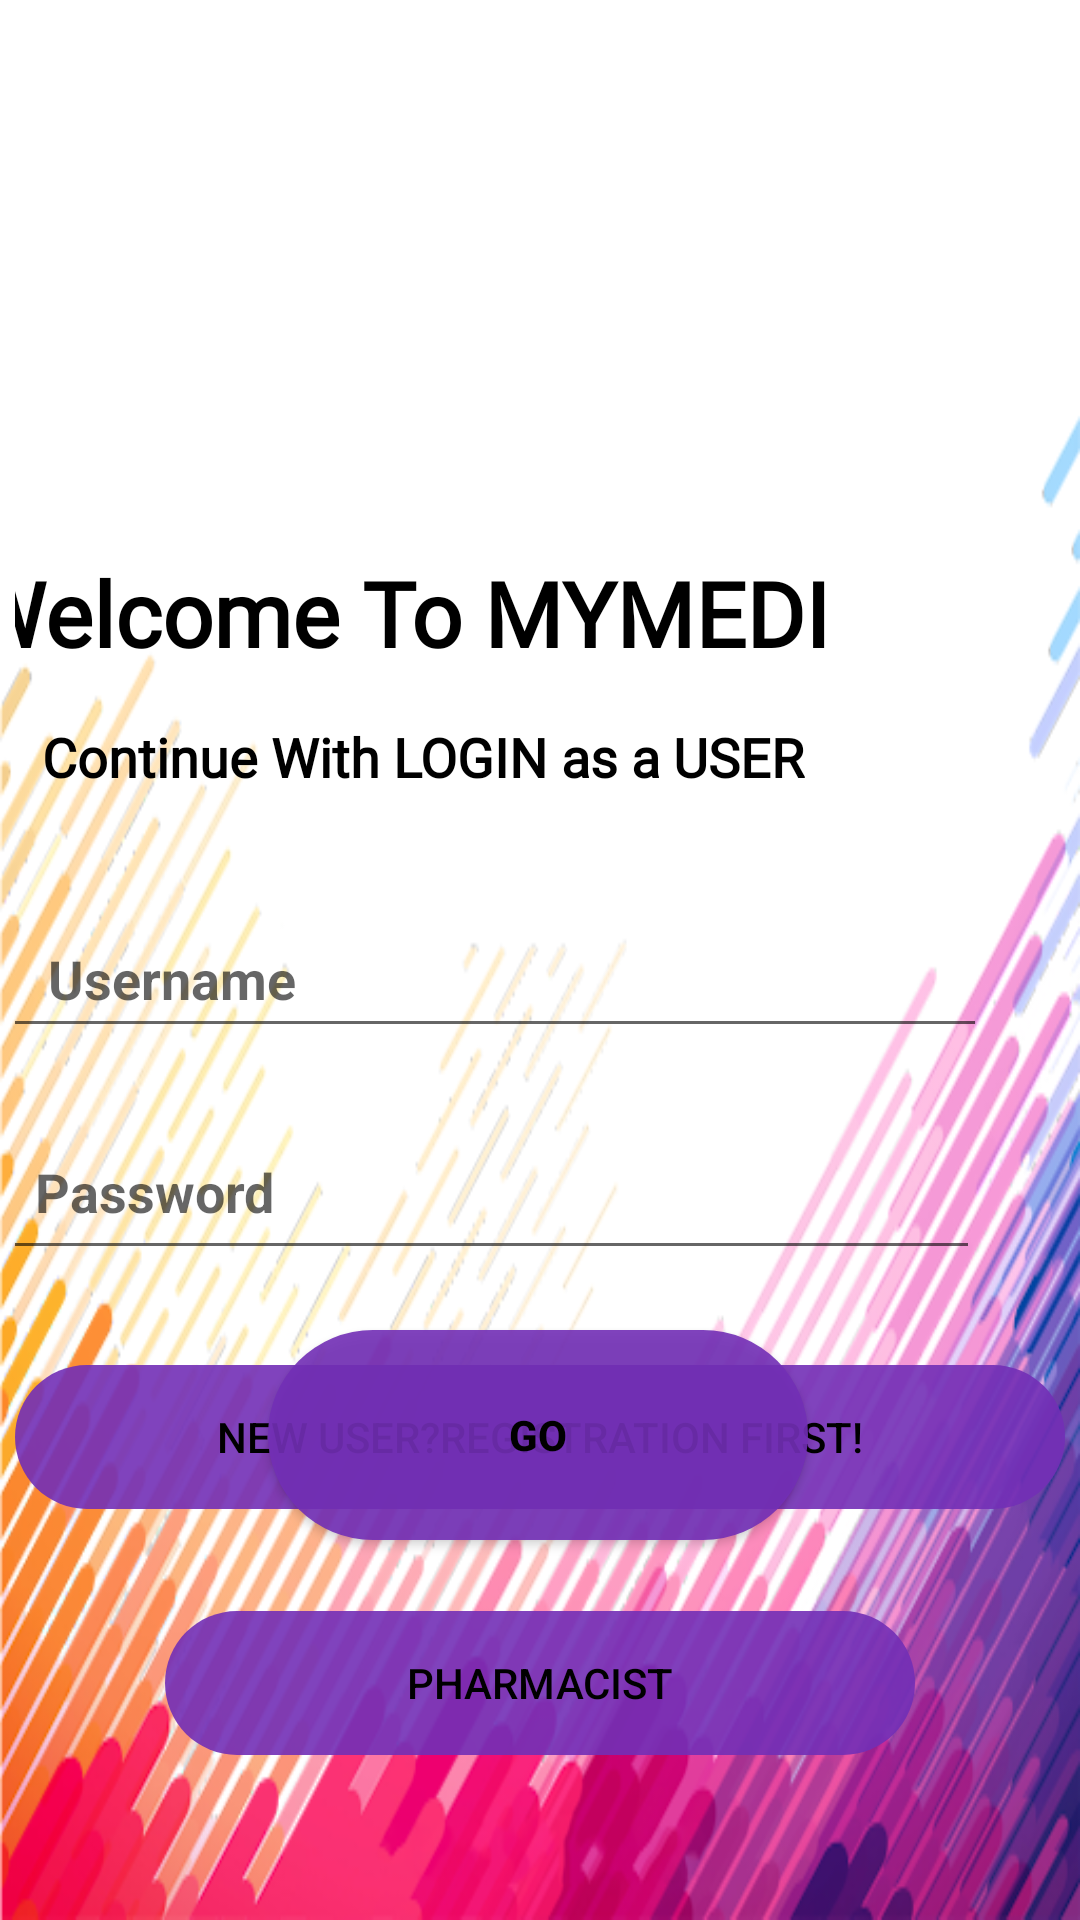

Android layout source for this screen:
<!-- AndroidManifest.xml: application theme Theme.Medi -->
<!-- res/layout/activity_login.xml -->
<?xml version="1.0" encoding="utf-8"?>
<androidx.constraintlayout.widget.ConstraintLayout xmlns:android="http://schemas.android.com/apk/res/android"
    xmlns:app="http://schemas.android.com/apk/res-auto"
    xmlns:tools="http://schemas.android.com/tools"
    android:layout_width="match_parent"
    android:layout_height="match_parent"
    tools:context=".Login"
    android:padding="5dp"
    android:background="@drawable/login_background">

    <ImageView
        android:id="@+id/logo_image"
        android:layout_width="148dp"
        android:layout_height="149dp"
        android:layout_marginStart="16dp"
        android:layout_marginLeft="16dp"
        android:layout_marginTop="17dp"
        android:layout_marginEnd="247dp"
        android:layout_marginRight="247dp"
        android:layout_marginBottom="492dp"
        android:transitionName="logo_image"
        app:layout_constraintBottom_toBottomOf="parent"
        app:layout_constraintEnd_toEndOf="parent"
        app:layout_constraintHorizontal_bias="0.0"
        app:layout_constraintStart_toStartOf="parent"
        app:layout_constraintTop_toTopOf="parent"
        app:layout_constraintVertical_bias="0.115"
        app:srcCompat="@drawable/mymedii" />

    <TextView
        android:id="@+id/logo_name"
        android:layout_width="389dp"
        android:layout_height="50dp"
        android:layout_marginStart="13dp"
        android:layout_marginTop="16dp"
        android:layout_marginEnd="16dp"
        android:fontFamily="@font/alegreya"
        android:text="Welcome To MYMEDI"
        android:textStyle="bold"
        android:textColor="@android:color/black"
        android:textSize="30sp"
        android:transitionName="logo_text"
        app:layout_constraintEnd_toEndOf="parent"
        app:layout_constraintHorizontal_bias="0.441"
        app:layout_constraintStart_toStartOf="parent"
        app:layout_constraintTop_toBottomOf="@+id/logo_image" />

    <TextView
        android:id="@+id/slogan_name"
        android:layout_width="wrap_content"
        android:layout_height="wrap_content"
        android:layout_marginStart="9dp"
        android:layout_marginTop="6dp"
        android:layout_marginBottom="380dp"
        android:fontFamily="@font/alegreya"
        android:text="Continue With LOGIN as a USER"
        android:textColor="@color/black"
        android:textStyle="bold"
        android:textSize="18sp"
        android:transitionName="logo_desc"
        app:layout_constraintBottom_toBottomOf="parent"
        app:layout_constraintEnd_toEndOf="parent"
        app:layout_constraintHorizontal_bias="0.0"
        app:layout_constraintStart_toStartOf="parent"
        app:layout_constraintTop_toBottomOf="@+id/logo_name"
        app:layout_constraintVertical_bias="0.0" />

    <EditText
        android:id="@+id/reg_username"
        android:layout_width="333dp"
        android:layout_height="46dp"
        android:layout_marginStart="21dp"
        android:layout_marginLeft="21dp"
        android:layout_marginTop="39dp"
        android:layout_marginEnd="57dp"
        android:layout_marginRight="57dp"

        android:ems="10"
        android:hint="Username"
        android:textStyle="bold"
        android:inputType="textPersonName"
        android:paddingLeft="20dp"
        android:paddingTop="10dp"
        android:paddingRight="10dp"
        android:paddingBottom="10dp"
        android:singleLine="false"
        android:textColor="@android:color/black"
        android:transitionName="username_trans"
        app:layout_constraintEnd_toEndOf="parent"
        app:layout_constraintStart_toStartOf="parent"
        app:layout_constraintTop_toBottomOf="@+id/slogan_name" />

    <EditText
        android:id="@+id/reg_password"
        android:layout_width="335dp"
        android:layout_height="52dp"
        android:layout_marginStart="19dp"
        android:layout_marginLeft="19dp"
        android:layout_marginTop="22dp"
        android:layout_marginEnd="59dp"
        android:layout_marginRight="59dp"
        android:layout_marginBottom="224dp"

        android:ems="10"
        android:hint="Password"
        android:textStyle="bold"
        android:inputType="textPassword"
        android:paddingLeft="20dp"
        android:paddingTop="10dp"
        android:paddingRight="10dp"
        android:paddingBottom="10dp"
        android:textColor="@android:color/black"
        android:transitionName="password_trans"
        app:layout_constraintBottom_toBottomOf="parent"
        app:layout_constraintEnd_toEndOf="parent"
        app:layout_constraintHorizontal_bias="0.52"
        app:layout_constraintStart_toStartOf="parent"
        app:layout_constraintTop_toBottomOf="@+id/reg_username"
        app:layout_constraintVertical_bias="0.0" />


    <Button
        android:id="@+id/login_btn"
        android:layout_width="180dp"
        android:layout_height="70dp"
        android:layout_marginTop="20dp"
        android:layout_marginBottom="120dp"
        android:background="@drawable/custom_btn_bg"


        android:onClick="loginUser"

        android:text="GO"
        android:textColor="@color/black"
        android:textStyle="bold"
        android:transitionName="button_trans"
        app:layout_constraintBottom_toBottomOf="parent"
        app:layout_constraintEnd_toEndOf="parent"
        app:layout_constraintHorizontal_bias="0.497"
        app:layout_constraintStart_toStartOf="parent"
        app:layout_constraintTop_toBottomOf="@+id/reg_password"
        app:layout_constraintVertical_bias="0.0" />

    <Button
        android:id="@+id/signup_screen"
        style="@style/Widget.AppCompat.Button.Borderless"
        android:layout_width="match_parent"
        android:layout_height="wrap_content"

        android:layout_marginLeft="0dp"
        android:layout_marginBottom="132dp"
        android:background="@drawable/custom_btn_bg"
        android:text="NEW USER?Registration First!"

        android:textColor="@color/black"
        android:transitionName="login_signup_trans"
        app:layout_constraintBottom_toBottomOf="parent"
        app:layout_constraintEnd_toEndOf="parent"
        app:layout_constraintStart_toStartOf="parent"

        tools:ignore="UnknownId" />

    <Button
        android:id="@+id/pharmacist"
        style="@style/Widget.AppCompat.Button.Borderless"
        android:layout_width="match_parent"
        android:layout_height="wrap_content"
        android:layout_marginLeft="50dp"
        android:layout_marginRight="50dp"
        android:layout_marginBottom="50dp"
        android:background="@drawable/custom_btn_bg"

        android:text="PHARMACIST"
        android:textColor="@color/black"
        app:layout_constraintBottom_toBottomOf="parent"
        app:layout_constraintEnd_toEndOf="parent"
        app:layout_constraintHorizontal_bias="0.066"
        app:layout_constraintStart_toStartOf="parent"
        app:layout_constraintTop_toBottomOf="@+id/signup_screen"


        app:layout_constraintVertical_bias="1.0" />





</androidx.constraintlayout.widget.ConstraintLayout>
<!-- resources referenced by this layout -->
<resources>
  <color name="black">#FF000000</color>
  <!-- drawable custom_btn_bg (drawable-v24) -->
  <?xml version="1.0" encoding="utf-8"?>
  <shape xmlns:android="http://schemas.android.com/apk/res/android"
  
      android:shape="rectangle">
  
      <solid
          android:color="#E6732FB6"/>
  
      <corners android:radius="100dp"/>
  
  </shape>
  <!-- drawable login_background: png bitmap (drawable-v24, 205580 bytes) -->
  <style name="Theme.Medi" parent="Theme.MaterialComponents.DayNight.DarkActionBar">
          
          <item name="colorPrimary">@color/purple_500</item>
          <item name="colorPrimaryVariant">@color/purple_700</item>
          <item name="colorOnPrimary">@color/white</item>
          
          <item name="colorSecondary">@color/teal_200</item>
          <item name="colorSecondaryVariant">@color/teal_700</item>
          <item name="colorOnSecondary">@color/black</item>
          
          <item name="android:statusBarColor" tools:targetApi="l">?attr/colorPrimaryVariant</item>
          
  
      </style>
  <color name="purple_500">#3EAE43</color>
  <color name="purple_700">#0E0E0E</color>
  <color name="white">#FFFFFFFF</color>
  <color name="teal_200">#FF03DAC5</color>
  <color name="teal_700">#FF018786</color>
</resources>
